Run: headless pygame with SDL's dummy video driver; simulated clock (each Clock.tick advances the game by its frame time, no real sleeping); random seed 0; keys injected as events and as key.get_pressed() state; no mouse input.
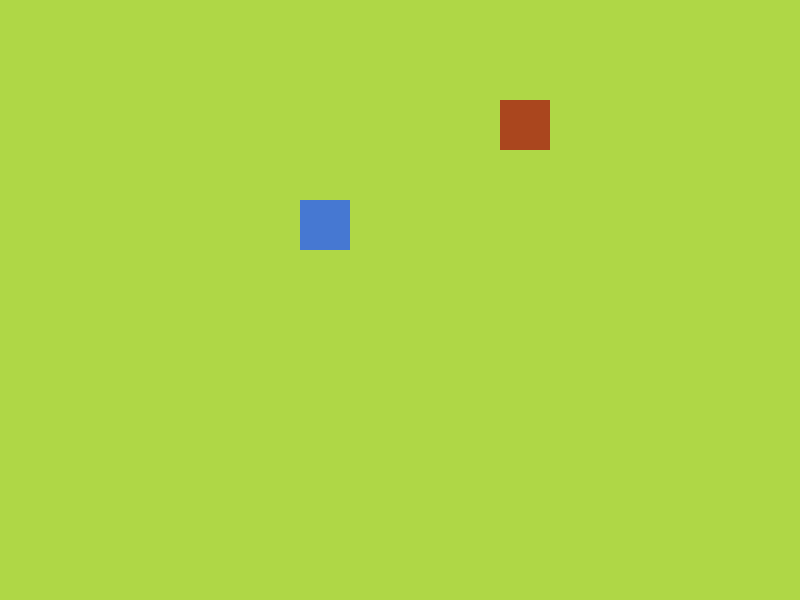
Frame 1 of 4 · flips 1–60 · no input
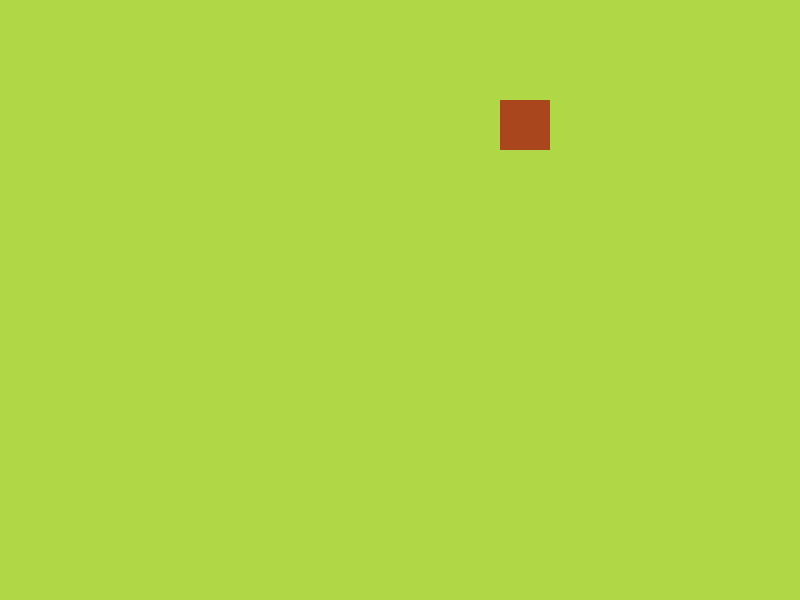
Frame 2 of 4 · flips 61–180 · tapped SPACE, RETURN · held RIGHT (→), D
Frame 3 of 4 · flips 181–300 · held DOWN (↓), S · screen unchanged from frame 2, image omitted
Frame 4 of 4 · flips 301–420 · held LEFT (←), A, UP (↑), W · screen unchanged from frame 3, image omitted

The pygame program that drew these frames:

import pygame as pg
import random as rd

pg.init()
screen = pg.display.set_mode((800,600))
pg.display.set_caption("Snake Game")
playing = True

clock = pg.time.Clock()
#test_surface = pg.Surface((50,50))
ct = 0
x_pos = 300
y_pos = 200
f_x = 500
f_y = 100
block_size = 50

food = pg.Rect(f_x,f_y,50,50)
snake_rect = pg.Rect(x_pos,y_pos,50,50);         #x_pos and y_pos are the coordinates and 50 - 50 are the size
food_color = (170,70,30)
snake_color = (70,120,210)

food_ini = True

def random_x():
    x_cord = rd.randrange(0,751,50)
    return x_cord

def random_y():
    y_cord = rd.randrange(0,551,50)
    return y_cord


left=right=up=down = False
bg_color = (175,215,70)
snake = [snake_rect]
growing = False
moving = False
while playing:
    screen.fill(bg_color)

    if food_ini:
        pg.draw.rect(screen,food_color,food)
        ct=1

    for event in pg.event.get():
        if event.type == pg.QUIT:
            playing = False
        elif event.type == pg.KEYDOWN:

            if event.key == pg.K_DOWN:
                if up==True:
                    continue
                elif up==False:
                    down = True
                    left=up=right = False
                    moving = True 
            elif event.key == pg.K_UP:
                if down!=True:
                    up = True
                    moving = True
                    down = right = left = False
                elif down==True:
                    continue
            elif event.key == pg.K_RIGHT:
                if left==True:
                    continue
                elif left==False:
                    right = True
                    up=down=left = False
                    moving = True
            elif event.key == pg.K_LEFT:
                if right == False:
                    left = True
                    moving = True
                    right = up = down = False
                elif right == True:
                    continue


    if moving:

        if up:

            new_head = snake[0].copy()
            new_head.y -= block_size
            snake.insert(0,new_head)

            if not snake[0].colliderect(food):
                snake.pop()
            else:
                food_ini = False
                food = pg.Rect(random_x(),random_y(),50,50)
                food_ini = True
            for i in snake:
                pg.draw.rect(screen,snake_color,i)



        elif down:
            new_head = snake[0].copy()
            new_head.y += block_size
            snake.insert(0,new_head)
            if not snake[0].colliderect(food):

                snake.pop()
                
            else:
                food_ini = False
                food = pg.Rect(random_x(),random_y(),50,50)
                food_ini = True
            for i in snake:
                pg.draw.rect(screen,snake_color,i)
        
        elif right:
            
            new_head = snake[0].copy()
            new_head.x += block_size
            snake.insert(0,new_head)
            
            if not snake[0].colliderect(food):

                snake.pop()

            else:
                food_ini = False
                food = pg.Rect(random_x(),random_y(),50,50)
                food_ini = True

            for i in snake:
                pg.draw.rect(screen,snake_color,i)
        
        elif left:

            new_head = snake[0].copy()
            new_head.x -= block_size
            snake.insert(0,new_head)
            
            if not snake[0].colliderect(food):
 
                snake.pop()

            else:
                food_ini = False

                food = pg.Rect(random_x(),random_y(),50,50)
                food_ini = True
            for i in snake:
                pg.draw.rect(screen,snake_color,i)



    else:
        pg.draw.rect(screen,snake_color,snake[0])


    pg.display.update()

    clock.tick(7)
